Labelled photos from "data", an image-classification folder in N-Maurice/ovascope-MLOP. The possible labels are: ascaris lumbricoides, capillaria philippinensis, enterobius vermicularis, fasciolopsis buski, hookworm egg, hymenolepis diminuta, hymenolepis nana, opisthorchis viverrini, paragonimus spp, taenia spp egg, trichuris trichiura.

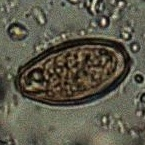
Label: opisthorchis viverrini

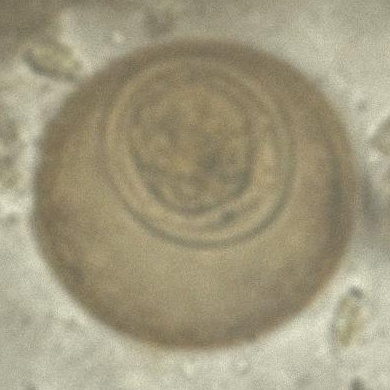
Label: hymenolepis diminuta

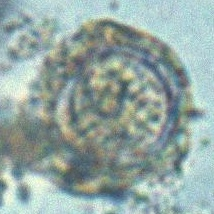
Label: hymenolepis nana

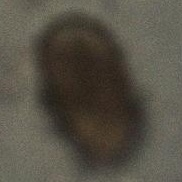
Label: capillaria philippinensis

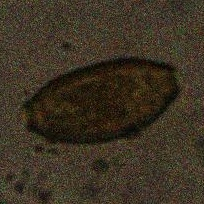
Label: trichuris trichiura

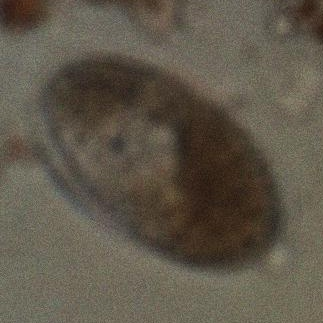
Label: hookworm egg
